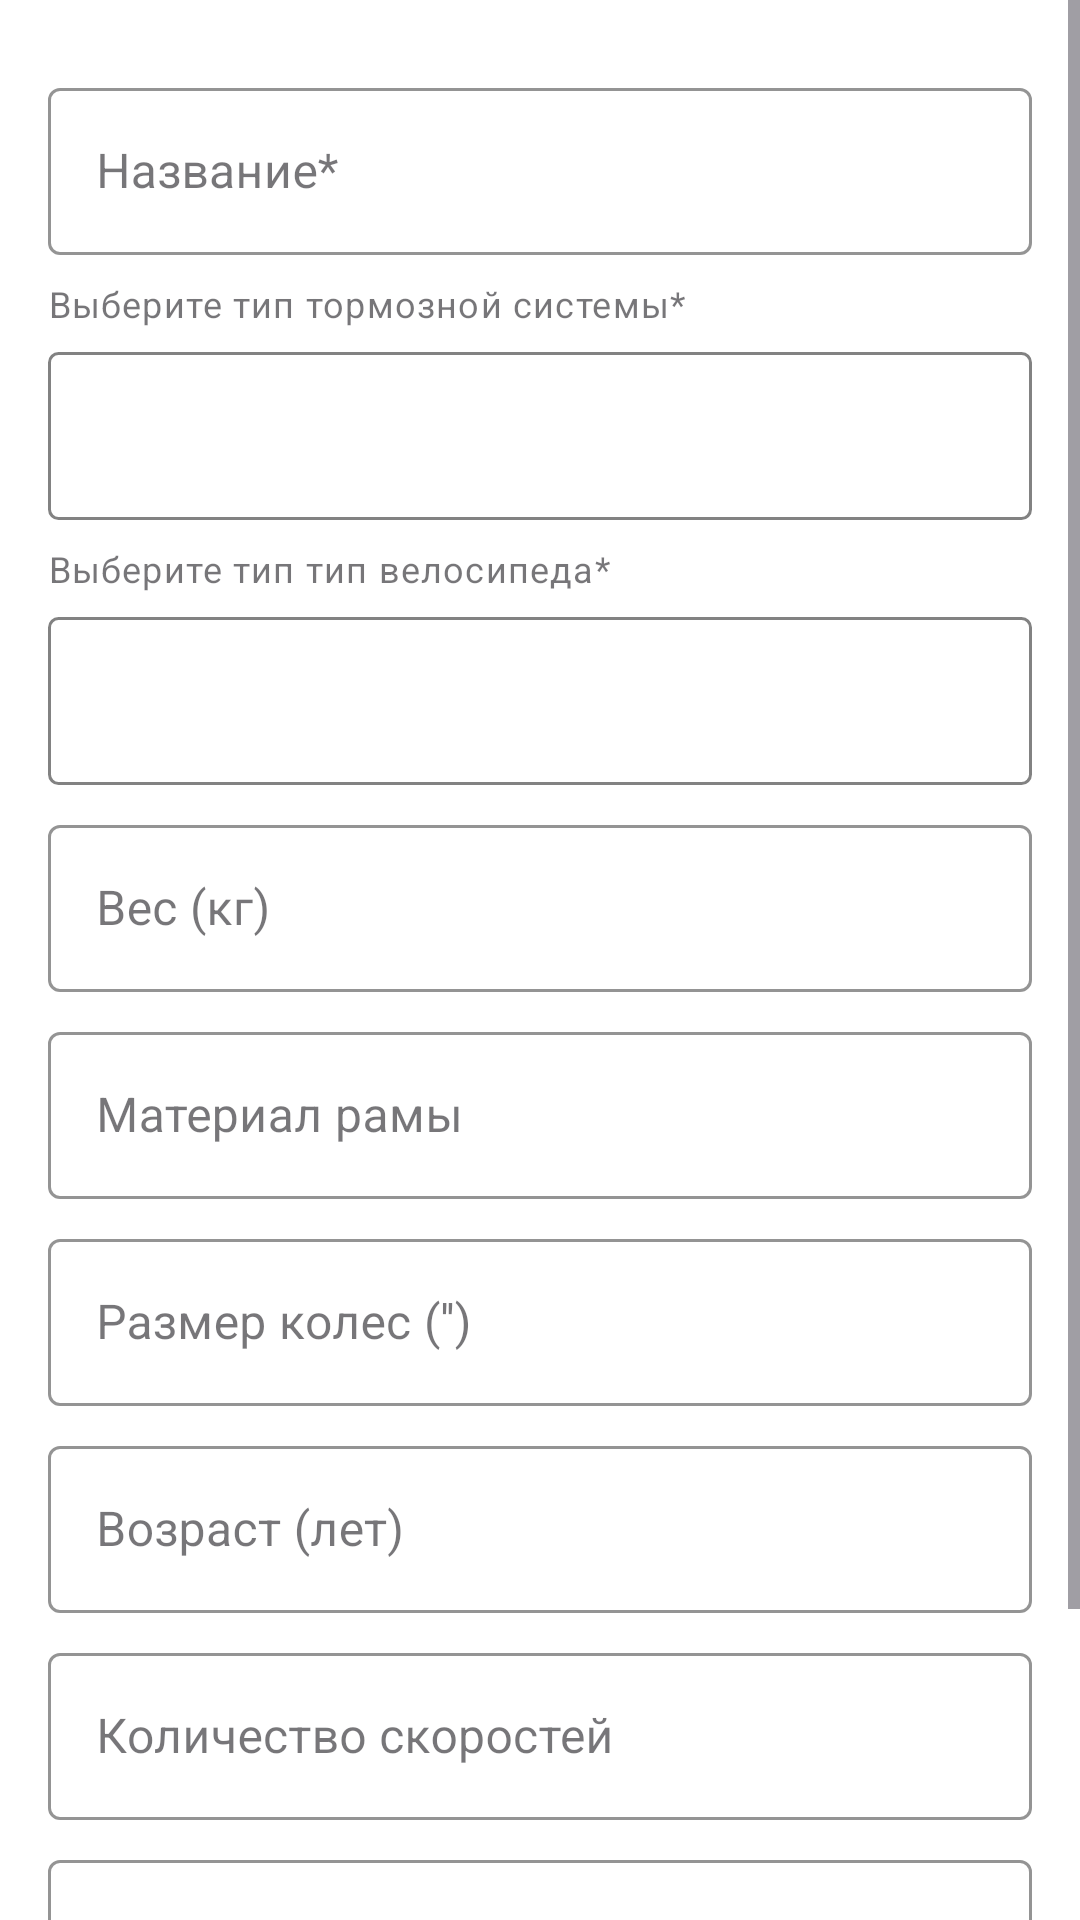

Produce the Android XML layout that renders to this screen, including the resource entries it uses.
<!-- AndroidManifest.xml: application theme Base.Theme.MobileApp -->
<!-- res/layout/fragment_add_bike.xml -->
<ScrollView
    xmlns:android="http://schemas.android.com/apk/res/android"
    xmlns:app="http://schemas.android.com/apk/res-auto"
    style="@style/PageStyle">

    <LinearLayout
        android:layout_width="match_parent"
        android:layout_height="wrap_content"
        android:orientation="vertical"
        android:padding="16dp">

        
        <com.google.android.material.textfield.TextInputLayout
            style="@style/InputFieldStyle"
            android:hint="Название*">
            <com.google.android.material.textfield.TextInputEditText
                android:id="@+id/etName"
                android:layout_width="match_parent"
                android:layout_height="wrap_content"/>
        </com.google.android.material.textfield.TextInputLayout>



        <com.google.android.material.textfield.TextInputLayout
            style="@style/InputFieldStyle"
            android:hint="Тип тормозов"
            app:helperText="Выберите тип тормозной системы*">

            <androidx.appcompat.widget.AppCompatSpinner
                android:id="@+id/spinnerBrakes"
                style="@style/SpinnerStyle" />

        </com.google.android.material.textfield.TextInputLayout>

        <com.google.android.material.textfield.TextInputLayout
            style="@style/InputFieldStyle"
            android:hint="Тип велосипеда"
            app:helperText="Выберите тип тип велосипеда*">

            <androidx.appcompat.widget.AppCompatSpinner
                android:id="@+id/spinnerBicycleType"
                style="@style/SpinnerStyle"/>

        </com.google.android.material.textfield.TextInputLayout>

        <com.google.android.material.textfield.TextInputLayout
            style="@style/InputFieldStyle"
            android:hint="Вес (кг)">

            <com.google.android.material.textfield.TextInputEditText
                android:id="@+id/etWeight"

                android:inputType="numberDecimal"
                android:layout_width="match_parent"
                android:layout_height="wrap_content"/>
        </com.google.android.material.textfield.TextInputLayout>

        <com.google.android.material.textfield.TextInputLayout
            style="@style/InputFieldStyle"
            android:hint="Материал рамы"
            android:layout_marginTop="8dp">

            <com.google.android.material.textfield.TextInputEditText
                android:id="@+id/etFrameMaterial"
                android:layout_width="match_parent"
                android:layout_height="wrap_content"/>
        </com.google.android.material.textfield.TextInputLayout>

        <com.google.android.material.textfield.TextInputLayout
            style="@style/InputFieldStyle"
            android:hint="Размер колес ('')">

            <com.google.android.material.textfield.TextInputEditText
                android:id="@+id/etWheelSize"
                android:inputType="numberDecimal"
                android:layout_width="match_parent"
                android:layout_height="wrap_content"/>
        </com.google.android.material.textfield.TextInputLayout>

        <com.google.android.material.textfield.TextInputLayout
            style="@style/InputFieldStyle"
            android:hint="Возраст (лет)">

            <com.google.android.material.textfield.TextInputEditText
                android:id="@+id/etAge"
                android:inputType="numberDecimal"
                android:layout_width="match_parent"
                android:layout_height="wrap_content"/>
        </com.google.android.material.textfield.TextInputLayout>

        <com.google.android.material.textfield.TextInputLayout
            style="@style/InputFieldStyle"
            android:hint="Количество скоростей">

            <com.google.android.material.textfield.TextInputEditText
                android:id="@+id/etSpeeds"
                android:inputType="numberDecimal"
                android:layout_width="match_parent"
                android:layout_height="wrap_content"/>
        </com.google.android.material.textfield.TextInputLayout>

        <com.google.android.material.textfield.TextInputLayout
            style="@style/InputFieldStyle"
            android:hint="Максимальная нагрузка (кг)">

            <com.google.android.material.textfield.TextInputEditText
                android:id="@+id/etMaxLoad"
                android:inputType="numberDecimal"
                android:layout_width="match_parent"
                android:layout_height="wrap_content"/>
        </com.google.android.material.textfield.TextInputLayout>

        <Button
            android:id="@+id/btnSubmit"
            android:layout_width="match_parent"
            android:layout_height="wrap_content"
            android:textColor="@color/black"
            android:backgroundTint="@color/blue"
            android:text="Добавить"
            android:layout_marginTop="24dp"/>

    </LinearLayout>
</ScrollView>
<!-- resources referenced by this layout -->
<resources>
  <color name="black">#FF000000</color>
  <color name="blue">#008BD6</color>
  <style name="InputFieldStyle" parent="Widget.MaterialComponents.TextInputLayout.OutlinedBox">
          <item name="android:layout_width">match_parent</item>
          <item name="android:layout_height">wrap_content</item>
          <item name="boxStrokeColor">@color/blue</item>
          <item name="hintTextColor">@color/grey</item>
          <item name="android:layout_marginTop">8dp</item>
          <item name="android:background">@color/white</item>
      </style>
  <style name="PageStyle" parent="Base.Theme.MobileApp">
          <item name="android:layout_width">match_parent</item>
          <item name="android:layout_height">match_parent</item>
          <item name="android:orientation">vertical</item>
          <item name="android:background">@color/white</item>
      </style>
  <style name="SpinnerStyle" parent="Widget.AppCompat.Spinner">
          <item name="android:layout_width">match_parent</item>
          <item name="android:layout_height">56dp</item>
          <item name="android:minHeight">48dp</item>
          <item name="android:background">@drawable/spinner_border</item>
          <item name="android:paddingStart">8dp</item>
          <item name="android:paddingEnd">32dp</item>
          <item name="boxStrokeColor">@color/black</item>
          <item name="hintTextColor">@color/grey</item>
          <item name="android:layout_weight">1</item>
          <item name="android:spinnerMode">dropdown</item>
          <item name="android:layout_marginTop">8dp</item>
      </style>
  <style name="Base.Theme.MobileApp" parent="Theme.Material3.DayNight.NoActionBar">
          
         <item name="colorPrimary">@color/transparent</item>
      </style>
  <color name="grey">#828282</color>
  <color name="white">#FFFFFFFF</color>
  <!-- drawable spinner_border (drawable) -->
  <shape xmlns:android="http://schemas.android.com/apk/res/android">
      <solid android:color="@android:color/white"/>
      <stroke
          android:width="1dp"
          android:color="@color/grey"/>
      <corners android:radius="3dp"/>
  </shape>
  <color name="transparent">#00000000</color>
</resources>
